pico-8 play session: mixed d-pad (fixed 12-tick cycle), after a click and taps of 🅾, ❎, 🅾+❎, 🅾 in the second before t = 0

[t = 2 s] mixed d-pad (1.2s cycle ×~1): → ← ↑ ↓ + 🅾/❎ taps, ~2s
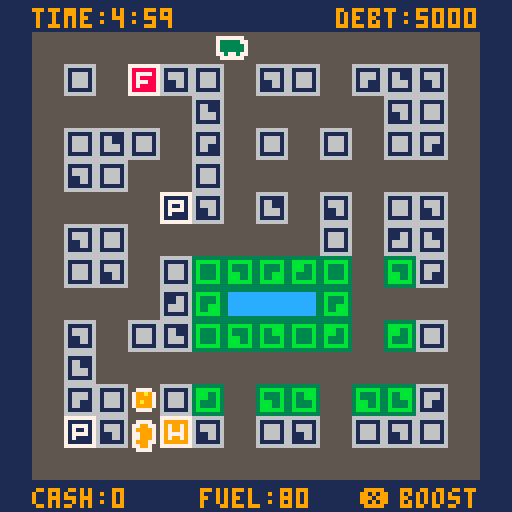
[t = 4 s] mixed d-pad (1.2s cycle ×~3): → ← ↑ ↓ + 🅾/❎ taps, ~4s
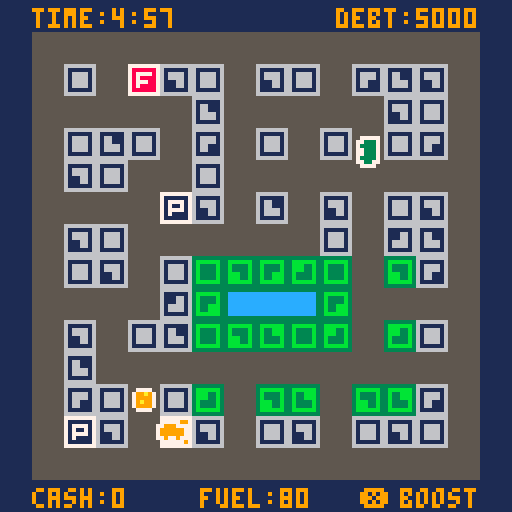
[t = 6 s] mixed d-pad (1.2s cycle ×~5): → ← ↑ ↓ + 🅾/❎ taps, ~6s
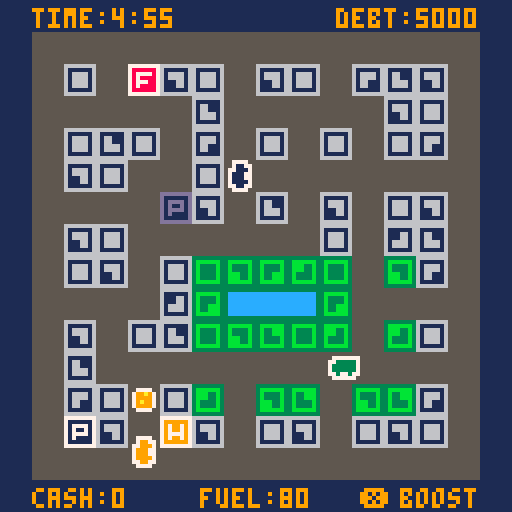
[t = 8 s] mixed d-pad (1.2s cycle ×~6): → ← ↑ ↓ + 🅾/❎ taps, ~8s
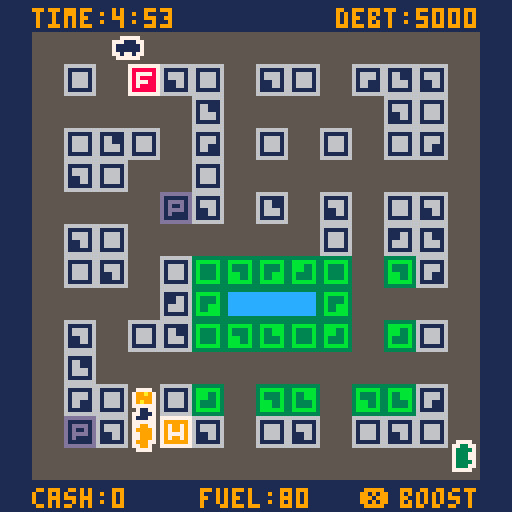

pico-8 cartridge
version 32
__lua__
-- getaway
-- by alexandre rousseau
-- https://alexr.ca



_h=false
function _a(_b)
local x=flr(_b.x/8)*8
local y=flr(_b.y/8)*8
return {x=x, y=y}
end
function _c(x,y)
local _i=flr(x/8)
local _j=flr(y/8)
return {_i=_i,_j=_j}
end
function _d(h)
if(h==0) return 2
if(h==1) return 3
if(h==2) return 0
if(h==3) return 1
end
function _e(_f,_g)
local _i=_f._i
local _j=_f._j
if(_g==0) _j-=1
if(_g==1) _i+=1
if(_g==2) _j+=1
if(_g==3) _i-=1
return {_i=_i,_j=_j}
end
function _k(_l,_m)
if _l._i==_m._i and _l._j==_m._j then
return true
end
local _i=_l._i
local _j=_l._j
if _l._i==_m._i then
repeat
if fget(mget(_i,_j))!=0 then
return false
end
if _j<_m._j then
_j+=1
else
_j-=1
end
until _j==_m._j
elseif _l._j==_m._j then
repeat
if fget(mget(_i,_j))!=0 then
return false
end
if _i<_m._i then
_i+=1
else
_i-=1
end
until _i==_m._i
else
return false
end
return true
end
function _n(_l,_m,h)
if _l._i==_m._i and _l._j==_m._j then
return true
end
local l=_l
repeat
l=_e(l,h)
if fget(mget(l._i,l._j))!=0 then
return false
end
until l._i==_m._i and l._j==_m._j
return true
end
function _o(t)
local _s=32
local _t=32
local _u={}
for _i=0,_s-1 do
for _j=0,_t-1 do
if mget(_i,_j)==t then
local _f={}
_f._w=t
_f._i=_i
_f._j=_j
add(_u,_f)
end
end
end
return _u
end
function _p(t0,t1)
local _u=_o(t0)
for i=1,#_u do
local _f=_u[i]
mset(_f._i,_f._j,t1)
end
end
function _q(n,t0,t1)
if(n==0) return
local _u=_o(t0)
if(n>#_u) n=#_u
while n>0 do
local _v=1+flr(rnd(#_u))
local _f=_u[_v]
mset(_f._i,_f._j,t1)
del(_u,_f)
n-=1
end
end
function _r(s)
return #s*4
end
function _x(s)
return 64-#s*2
end
function _y(s)
return 61
end
function _z(t)
local m=flr(t/60)
local s=t-m*60
return m..":" .._0("" ..s,2)
end
function _0(s,n)
if #s>=n then
return s
else
for i=1,n-#s do
s="0" ..s
end
return s
end
end
_1={
_2="entity",type="none",_3="none",_8={},spr=0,_9=false,_aa=false,_ab=0,_ac=0,w=8,h=8,x=0,y=0,dx=0,dy=0,_ad=false,_ae=nil
}
function _1:_4(o)
o=o or {}
setmetatable(o,self)
self.__index=self
return o
end
function _1:_5()
end
function _1:_6()
self.x+=self.dx
self.y+=self.dy
end
function _1:_7()
if self.spr>0 then
spr(self.spr,self.x,self.y,1,1,self._9,self._aa)
end
end
function _1:_af()
return {x=self.x,y=self.y}
end
function _1:_ag()
return _c(self.x,self.y)
end
function _1:_w()
local l=self:_ag()
return mget(l._i,l._j)
end
function _1:_ah()
return self.x%8==0 and self.y%8==0
end
function _1:_ai(_aj)
return abs(self.x%8)<=_aj and abs(self.y%8)<=_aj
end
function _1:_ak(_al)
end
function _1:_am(_al)
return self:_an(_al)
end
function _1:_an(_al)
local l0 = self:_ag()
local l1 = _al:_ag()
return abs(l1._i-l0._i + l1._j-l0._j)
end
function _1:_ao()
local x0=self.x+self._ab
local x1=x0+self.w-1
local y0=self.y+self._ac
local y1=y0+self.h-1
return {x0=x0,y0=y0,x1=x1,y1=y1}
end
function _1:_ap(_al)
local b1=self:_ao()
local b2=_al:_ao()
return not(b1.x0>b2.x1 or
b2.x0>b1.x1 or
b1.y0>b2.y1 or
b2.y0>b1.y1)
end
function _1:_aq()
end
function _1:_ar(_as, _at)
end
function _1:_au(o)
self._ad=true
end
_av=_1:_4({
_2="bag",type="b",spr=48,_ab=1,_ac=1,w=6,h=6,_aw=100
})
function _av:_au()
self._ae:_c1("money stolen")
_1._au(self)
end
_ax=_1:_4({
_2="car",_ab=1,_ac=1,w=6,h=6,_g=-1,_a1=1
})
function _ax:_ay()
return self._a1
end
function _ax:_az()
return self.dx!=0 or self.dy!=0
end
function _ax:_a0()
local _a2={}
local h=self._g
local hh=_d(h)
for i=0,3 do
if self:_a3(i) and i!=hh then
add(_a2,i)
end
end
return _a2
end
function _ax:_a3(h)
local l0=self:_ag()
local l1=_e(l0,h)
local t=mget(l1._i,l1._j)
return self:_a4(t)
end
function _ax:_a4(_w)
return fget(_w)==0
end
function _ax:_a5()
return {x=self.x+self.dx*self:_ay(), y=self.y+self.dy*self:_ay()}
end
function _ax:_a6()
self.dx=0
self.dy=0
end
function _ax:_a7(_g)
if _g==0 then
self.dx=0
self.dy=-1
elseif _g==1 then
self.dx=1
self.dy=0
elseif _g==2 then
self.dx=0
self.dy=1
elseif _g==3 then
self.dx=-1
self.dy=0
end
self._g=_g
end
function _ax:_6()
self.x=self.x+self.dx*self:_ay()
self.y=self.y+self.dy*self:_ay()
end
function _ax:_7()
local h=self._g
if h==0 then
self._9=true
self._aa=true
elseif h==1 then
self._9=false
self._aa=false
elseif h==2 then
self._9=false
self._aa=false
elseif h==3 then
self._9=true
self._aa=false
end
_1._7(self)
end
_a8=_ax:_4({
_2="player",type="a",_3="b",spr=1,_a9=2,_ba=100,_bb=nil,_bc=60,_bd=8,_be=nil,_bf=8,_bg=1,_aw=0,_bh=0,_bi=0,
_bl=3,_bm=nil
})
function _a8:_5(_bh,_bi)
self._bh=_bh
self._bi=_bi
self._ba=self:_bq()
self._bb=_b1:_4({_ct=self._bc})
self._be=_b1:_4({_ct=self._bf, _bn=false})
end
function _a8:_bj()
return self:_ah() and fget(self:_w())==self._a9
end
function _a8:_bk()
return self:_ah() and fget(self:_w())==self._bd
end
function _a8:_a4(t)
return _ax._a4(self,t) or
fget(t)==self._a9 or
fget(t)==self._bd
end
function _a8:_6()
self:_bp()
self:_br()
self:_bs()
if self._ba==0 then
self:_au({_as="out of fuel" })
elseif self:_bo() <=0 and self._bh>0 then
self:_au({_as="out of time" })
elseif self._bh<=0 then
self:_au({_as="debt repaid!" })
else
self:_bu()
self:_bv()
_ax._6(self)
end
end
function _a8:_bo()
return self._bi-flr(self._ae.t/30)
end
function _a8:_bp()
if self:_ah() then
if btn(5) then
if self._a1==1 then
self._a1=2
self._bb:_cv(self._bc/12)
end
else
if self._a1==2 then
self._a1=1
self._bb:_cv(self._bc)
end
end
end
end
function _a8:_bq()
if self._ae._bt==1 then
return 100
elseif self._ae._bt==2 then
return 80
elseif self._ae._bt==3 then
return 60
end
end
function _a8:_br()
if not self:_bj() and not self:_bk() then
self._bb:_6()
if self._bb:_cx()>0 then
self._ba-=1
self._bb:_aq()
end
elseif self:_bk() then
local f=self:_bq()
if self._ba==f and self._be:_c0() then
sfx(3)
self._be:_aq()
self._be:_cy()
elseif self._ba<f and not self._be:_c0() then
self._be:_cz()
elseif self._ba<f then
self._be:_6()
if self._be:_cx()>0 and self._aw>0 then
self._be:_aq()
self._ba+=1
self._aw-=self._bg
sfx(2)
end
end
end
end
function _a8:_bs()
if self:_bj() and self._aw>0 then
self._bh=self._bh-self._aw
self._aw=0
sfx(1)
end
end
function _a8:_bu()
if btn(0) then
self._bm=3
elseif btn(1) then
self._bm=1
elseif btn(2) then
self._bm=0
elseif btn(3) then
self._bm=2
else
self._bm=nil
end
if self:_ah() then
if self._bm and self:_a3(self._bm) then
self:_a7(self._bm)
self._bm=nil
elseif self._bm==nil then
self:_a6()
elseif not self:_a3(self._g) then
self:_a6()
end
end
end
function _a8:_bv()
if self:_bj() then
sfx(5,-1,0,2)
elseif self:_bk() then
elseif self:_az() then
if self:_ay()==2 then
sfx(5,-1,6,3)
else
sfx(5,-1,4,2)
end
else
sfx(5,-1,2,2)
end
end
function _a8:_7()
if self._g==0 then
self.spr=2
elseif self._g==1 then
self.spr=1
elseif self._g==2 then
self.spr=2
elseif self._g==3 then
self.spr=1
end
_ax._7(self)
end
function _a8:_bw()
local _bx=self._ae:_c3("police")
for p in all(_bx) do
if p:_cq() then
return true
end
end
return false
end
function _a8:_ak(_al)
if(_al._2=="bag") then
self._aw+=_al._aw
sfx(4)
_al:_au()
end
end
function _a8:_au(o)
_1._au(self)
if o._as=="out of fuel" then
elseif o._as=="out of time" then
elseif o._as=="busted" then
end
_dr(_dp:_4({_bh=self._bh, _as=o._as, _by=o._by}))
end
_bz=_ax:_4({
_2="motorist",_b0={0,0},_b1=nil
})
function _bz:_5()
self._b1=_b1:_4({_ct=100*(1+rnd())})
if rnd()>0.5 then
self._b0={9,10}
self.spr=9
else
self._b0={11,12}
self.spr=11
end
end
function _bz:_6()
_ax._6(self)
if self:_ah() then
local hs=self:_a0()
if #hs>0 then
local _v=1+flr(rnd(#hs))
self:_a7(hs[_v])
else
self:_a6()
end
end
end
function _bz:_7()
local h=self._g
if h==0 or h==2 then
self.spr=self._b0[2]
elseif h==1 or h==3 then
self.spr=self._b0[1]
end
_ax._7(self)
end
_b2=_ax:_4({
_2="police",type="b",_3="a",spr=3,_b3=19,_b4=20,_b5=23,
_b6=0,_b7=1,_b8=1,_b9=1,_ca=1,_b1=nil,_cb=250,_cc=250,_cd=250,_ce=500,_8={"money stolen","car spotted" }
})
function _b2:_5()
self._b1=_b1:_4({_ct=100*(1+rnd())})
end
function _b2:_cf()
return self:_ah() and self:_w()==self._b4
end
function _b2:_cg()
return self:_ah() and self:_w()==self._b3
end
function _b2:_a4(t)
return
_ax._a4(self,t) or
(t==self._b3 and self._b7==0 and self._b1:_cx()>0) or
(t==self._b5 and self._ae.pl:_bk() and self._b6==3)
end
function _b2:_6()
_ax._6(self)
self._b1:_6()
if self._b6==0 then
if self._b1:_cx()>0  then
self:_ch()
end
elseif self._b6==1 then
if self._b1:_cx()>0 and self:_cg() then
self:_ci()
else
self:_cl()
end
elseif self._b6==2 then
if self._b1:_cx()>0 then
self:_cj()
else
self:_cn()
end
elseif self._b6==3 then
if self._b1:_cx()>0 then
self:_cm()
else
self:_cp()
end
end
if self:_ah() then
local l=self:_ag()
if l._i==0 or l._j==0 or l._i==15 or l._j==15 then
_a6()
end
end
end
function _b2:_ch()
if self._b7==1 then
self:_cj()
elseif self._b7==2 then
self:_cm()
end
local l=self:_ag()
mset(l._i,l._j,self._b3)
end
function _b2:_ci()
self:_a6()
local _ck=self._cc*(1+rnd())
self._b1:_cv(_ck)
self._b1:_aq()
self._b6=0
local l=self:_ag()
mset(l._i,l._j,self._b4)
self._b7=1
end
function _b2:_cj()
self._b6=1
self._b1:_cv(self._cb*(1+rnd()))
self._b7=0
self:_cl()
end
function _b2:_cl()
if(rnd()>0.999) sfx(6)
if self:_ah() then
local hs=self:_a0()
if #hs>0 then
local _v=1+flr(rnd(#hs))
self:_a7(hs[_v])
else
self:_a6()
end
end
end
function _b2:_ar(_as, _at)
if _as=="money stolen" then
if self._b6==0 then
self._b7=2
elseif self._b6==1 then
self:_cm()
end
elseif _as=="car spotted" then
end
end
function _b2:_cm()
self._b6=2
self._b1:_cv(self._cd*(1+rnd()))
self._b7=1
self:_cn()
end
function _b2:_cn()
if rnd()>0.995 then
sfx(6+flr(rnd(2)))
end
if self:_cr() then
self._ae:_c1("car spotted", {_ag=self._ae.pl:_ag(), _g=self._ae.pl._g})
self:_co()
else
if self:_ah() then
local hs=self:_a0()
if #hs>0 then
local _v=1+flr(rnd(#hs))
self:_a7(hs[_v])
else
self:_a6()
end
end
end
end
function _b2:_co()
self._b6=3
self._b1:_cv(self._ce*(1+rnd()))
self._b7=2
self:_cp()
end
function _b2:_cp()
if(flr(self._b1:_cx())%12==0 and rnd()>0.75) sfx(8)
if self:_ah() then
local hs=self:_a0()
if #hs>0 then
local _v=1+flr(rnd(#hs))
for i=1,#hs do
if self:_cs(hs[i]) then
_v=i
end
end
self:_a7(hs[_v])
else
self:_a6()
end
end
end
function _b2:_ay()
if self._b6==0 then
return 0
elseif self._b6==1 then
return self._b8
elseif self._b6==2 then
return self._b9
elseif self._b6==3 then
return self._ca
end
end
function _b2:_cq()
return self._b6==3
end
function _b2:_cr()
if(self._ae.pl:_bj()) return false
local l0=self:_ag()
local l1=self._ae.pl:_ag()
return _k(l0,l1)
end
function _b2:_cs(_g)
return _n(self:_ag(), self._ae.pl:_ag(), _g)
end
function _b2:_ak(_al)
if _al._2=="player" and self._b6>1 then
_al:_au({_as="busted",_by=true})
end
end
function _b2:_7()
local h=self._g
if self._b6==0 then
return
elseif self._b6==1 then
if h==0 or h==2 then
self.spr=4
elseif h==1 or h==3 then
self.spr=3
end
elseif self._b6==2 then
if h==0 or h==2 then
self.spr=7
elseif h==1 or h==3 then
self.spr=5
end
elseif self._b6==3 then
if h==0 or h==2 then
self.spr=7+flr(self._b1:_cx()/4)%2
elseif h==1 or h==3 then
self.spr=5+flr(self._b1:_cx()/4)%2
end
sfx(7)
end
_ax._7(self)
end
_b1=_1:_4({
_2="timer",_ct=0,_cu=0,_bn=true
})
function _b1:_6()
if self._bn then
self._cu+=1
end
end
function _b1:_cv(_cw)
self._ct=_cw
self._cu=0
end
function _b1:_cx()
return self._cu-self._ct
end
function _b1:_cy()
self._bn=false
end
function _b1:_cz()
self._bn=true
end
function _b1:_c0()
return self._bn
end
function _b1:_aq()
self._cu=0
end
_ae={
_2="scene",es={},t=0
}
function _ae:_4(o)
o=o or {}
setmetatable(o,self)
self.__index=self
return o
end
function _ae:_5()
self.t=0
end
function _ae:_6()
self.t+=1
for e in all(self.es) do
if(e._ad) then
del(self.es,e)
end
end
for e in all(self.es) do
e:_6()
end
for e in all(self.es) do
if e._3=="none" or e._ad then
else
for f in all(self.es) do
if f!=e and not f._ad then
if e._3=="both" or e._3==f.type then
if e:_ap(f) then
e:_ak(f)
end
end
end
end
end
end
end
function _ae:_7()
end
function _ae:_c1(_as, _at)
for e in all(self.es) do
for s in all(e._8) do
if s==_as then
e:_ar(_as, _at)
end
end
end
end
function _ae:_c2()
for e in all(self.es) do
del(self.es,e)
end
end
function _ae:_c3(t)
local _a2={}
for e in all(self.es) do
if e._2==t then
add(_a2,e)
end
end
return _a2
end
function _ae:_c4(l)
local _a2={}
for e in all(self.es) do
local l1=e:_ag()
if l1._i==l._i and l1._j==l._j then
add(_a2,e)
end
end
return _a2
end
_c5=_ae:_4({
_2="intro",_bt=2
})
function _c5:_5()
end
function _c5:_6()
if btnp(2) and self._bt>1 then
self._bt-=1
elseif btnp(3) and self._bt<3 then
self._bt+=1
elseif btnp(4) then
_dr(_c6:_4())
elseif btnp(5) then
_dr(_c7:_4({_bt=self._bt}))
end
end
function _c5:_7()
cls(1)
print("the",40,24,7)
print("getaway",40,32,7)
spr(1,64,22)
spr(13,55,22)
if self._bt==1 then
print("easy",   40,48,9)
print("normal", 40,56,5)
print("expert", 40,64,5)
elseif self._bt==2 then
print("easy",   40,48,5)
print("normal", 40,56,9)
print("expert", 40,64,5)
elseif self._bt==3 then
print("easy",   40,48,5)
print("normal", 40,56,5)
print("expert", 40,64,9)
end
print("\151",40,80,9)
print("  play",42,80,7)
print("🅾️",40,88,9)
print("  help",42,88,7)
print("🐱",80,117,12)
print("  alexr.ca",82,117,12)
end
_c6=_ae:_4({
_2="help" })
function _c6:_5()
end
function _c6:_6()
if btnp(4) then
_dr(_c5:_4())
end
end
function _c6:_7()
cls(1)
print("you owe money to the wrong",8,8,7)
print("people and you only have a",8,16,7)
print("few minutes to pay it back.",8,24,7)
spr(1,8,34)
print("your car",18,36,7)
spr(48,64,34)
print("money bags",74,36,7)
spr(17,8,44)
print("safe house",18,46,7)
spr(3,64,44)
print("the police",74,46,7)
spr(23,8,54)
print("fuel",18,56,7)
print("grab the bags and drop them",8,68,7)
print("at the safe house. don't get",8,76,7)
print("caught. don't run out of fuel.",8,84,7)
print("move:\139\145\148\131",8,96,11)
print("speed boost:\151",68,96,11)
print("\142",46,112,9)
print("exit",56,112,7)
end
_c7=_ae:_4({
_2="play",_bt=1,pl=nil,
_bh=0,_c8=0,_c9=nil,_da=0,_db=0,_dc=0,_dd=nil,_de=12,_df=32,_dg=17,_dh=19,_di=20,_dj=34,_b5=23
})
function _c7:_5()
if self._bt==1 then
self._bh=2000
self._c8=120
self._da=0
self._db=1
self._dc=1
elseif self._bt==2 then
self._bh=5000
self._c8=300
self._da=1
self._db=2
self._dc=1
else
self._bh=7000
self._c8=420
self._da=2
self._db=3
self._dc=2
end
_p(self._di, self._dj)
_p(self._dh, self._dj)
_q(self._db, self._dj, self._di)
local _u=_o(self._di)
for l in all(_u) do
local p=_b2:_4({_ae=self, x=l._i*8,y=l._j*8})
p:_5()
add(self.es, p)
end
_p(self._b5, self._dj)
_q(self._dc, self._dj, self._b5)
_u=_o(self._df)
local n=#_u
for i=1,self._da do
local _v=1+flr(rnd(n))
local _f=_u[_v]
local m=_bz:_4({_ae=self, x=_f._i*8,y=_f._j*8})
m:_5()
add(self.es, m)
end
_p(self._dg, self._dj)
_q(1, self._dj, self._dg)
local _f=_o(self._dg)[1]
self._c9 = {_i=_f._i, _j=_f._j}
self.pl=_a8:_4({_ae=self, x=_f._i*8,y=_f._j*8})
self.pl:_5(self._bh,self._c8)
add(self.es, self.pl)
self:_dk()
local t=_b1:_4({_bn=false})
self._dd=t
add(self.es, t)
end
function _c7:_6()
_ae._6(self)
if #self:_c3("bag")==0 then
if not self._dd:_c0() then
self._dd:_cv(100+flr(rnd(100)))
self._dd:_cz()
elseif self._dd:_cx()>0 then
self._dd:_cy()
self:_dl(self._c9, self._de)
end
end
end
function _c7:_dk()
local _i=-1
local _j=-1
repeat
_i=flr(rnd(16))
_j=flr(rnd(16))
until fget(mget(_i,_j))==0
add(self.es, _av:_4({
_ae=self,_aw=100+(50*flr(rnd(5))),x=8*_i,y=8*_j
}))
end
function _c7:_dl(_f, _dm)
local _i=-1
local _j=-1
repeat
_i=flr(rnd(16))
_j=flr(rnd(16))
until (fget(mget(_i,_j))==0) and (abs(_i-_f._i) + abs(_j-_f._j) > _dm)
add(self.es, _av:_4({
_ae=self,_aw=100+(50*flr(rnd(5))),x=8*_i,y=8*_j
}))
end
function _c7:_7()
cls(1)
map(0,0,0,0,16,16)
self:_dn()
for e in all(self.es) do
if(e._2=="bag") e:_7()
end
for e in all(self.es) do
if(e._2!="bag") e:_7()
end
end
function _c7:_dn()
local time=_z(self.pl:_bo())
print("time:" ..time,8,2,9)
local dt="debt:" ..self.pl._bh
print(dt,120-_r(dt),2,9)
print("cash:" ..self.pl._aw,8,122,9)
local _ba="fuel:" ..self.pl._ba
local x=_x(_ba)
local _do = 9
if(self.pl._ba<=10) _do=8
print(_ba,x,122,_do)
local w=_r("boost")
_do=9
if(self.pl:_bw()) _do=8
print("boost",120-w,122,_do)
print("❎",120-w-10,122,_do)
end
_dp=_ae:_4({
_2="over",_as="game over",_by=false,spr=5,_bh=0,t=0
})
function _dp:_6()
self.t+=1
if btnp(5) and self.t>30 then
_dr(_c5:_4())
end
end
function _dp:_7()
cls(1)
print(_dq(self._as),40,32,7)
spr(1,40,39)
if self._by then
if self.t%8==0 then
if self.spr==5 then
self.spr=6
else
self.spr=5
end
end
spr(self.spr,52,39,1,1,true)
end
if self._bh > 0 then
print("your debt",40,60,7)
print("" ..self._bh,40,68,9)
elseif self._bh < 0 then
print("cash on hand",40,60,7)
print("" ..-self._bh,40,68,9)
end
print("\151",40,88,9)
print("back",50,88,7)
end
function _dq(_as)
if _as=="out of fuel" then
return"you ran out of fuel" elseif _as=="out of time" then
return"you ran out of time" elseif _as=="busted" then
return"you were caught" end
return _as
end
function _init()
_dt=nil
_dr(_c5:_4())
end
function _update()
_dt:_6()
end
function _draw()
_dt:_7()
end
function _dr(s)
if(_dt!=nil) _ds(_dt)
s:_5()
_dt=s
end
function _ds(s)
for e in all(s.es) do
del(s.es,e)
end
end
__gfx__
000000000000000000777700000000000077770000000000000000000088880000cccc0000000000007777700000000000777000000000000000000000000000
0000000007777700077997700777770007711770088888000ccccc00088118800cc88cc0777777700773337000000000077e7700000000000000000000000000
007007007799977707999970771117770711117088111888cc888ccc081111800c8888c073333377073333700777770007eee700000000000000000000000000
000770007999999707799970711111170771117081111118c888888c088111800cc888c0733333370773337077eee777077ee700000055500000000000000000
000770007999999707799970711111170771117081111118c888888c088111800cc888c073333337077333707eeeeee7077ee700000000000000000000000000
007007007797797707999770771771770711177088188188cc8cc8cc081118800c888cc0773773770733337077e77e7707ee7700005555000000000000000000
0000000007777770077997000777777007711700088888800cccccc0088118000cc88c00077777700773377007777770077e7000000000000000000000000000
000000000000000000777700000000000077770000000000000000000088880000cccc0000000000007777000000000000777000000000000000000000000000
000000007777777766666666dddddddd777777770000000000000000777777776666666600000000000000000000000000000000000000000000000000000000
000000007999999769999996d111111d711111170000000000000000788888876333333600000000000000000000000000000000000000000000000000000000
000000007979979769799796d1dddd1d717777170000000000000000787777876377733600000000000000000000000000000000000000000000000000000000
000000007979979769799796d1d11d1d717117170000000000000000787888876373773600000000000000000000000000000000000000000000000000000000
000000007977779769777796d1dddd1d717777170000000000000000787778876373373600000000000000000000000000000000000000000000000000000000
000000007979979769799796d1d1111d717111170000000000000000787888876377773600000000000000000000000000000000000000000000000000000000
000000007999999769999996d111111d711111170000000000000000788888876333333600000000000000000000000000000000000000000000000000000000
000000007777777766666666dddddddd777777770000000000000000777777776666666600000000000000000000000000000000000000000000000000000000
55555555111111116666666666666666666666666666666666666666666666666666666666666666333333333333333333333333333333333333333333333333
555555551111111160000006600000066000000660000006600000066111111111111111111111163bbbbbb33bbbbbb33bbbbbb33bbbbbb33bbbbbb33bbbbbb3
5555555511111111606666066066660660660006606666066000660661bbb33333333333333333163bbb33b33b3333b33b3333b33b3333b33b33bbb33bbb33b3
5555555511111111606666066066660660660006606666066000660661bbb33333333333b333b3163bbb33b33b3333b33b3333b33b3333b33b33bbb33bbb33b3
5555555511111111606666066000660660666606606600066066660661bbb33333333333333333163b3333b33b3333b33bbb33b33b33bbb33b3333b33b3333b3
555555551111111160666606600066066066660660660006606666066133333333333333333333163b3333b33b3333b33bbb33b33b33bbb33b3333b33b3333b3
5555555511111111600000066000000660000006600000066000000661333333333333333b3333163bbbbbb33bbbbbb33bbbbbb33bbbbbb33bbbbbb33bbbbbb3
55555555111111116666666666666666666666666666666666666666613333333333333333333316333333333333333333333333333333333333333333333333
0000000000000000333333333333333333333333333333333333333361333333333333333333b316666666666133331661333316613333166133333333333316
00777700000000003cccccccccccccccccccccc33cccccc33b3333b3613b333333b333333b3333161111111161b3331661b3331661b3331661b3333333b33316
0799a970000000003cccccccccccccccccccccc33cccccc33333b33361333b333b3333b333333316333b33336133331661333316613333166133333333333316
07999970000000003cccccccccccccccccccccc33cccccc33333333361b33333333333333333331633333b3361333b1661333b1661333b1661333b333333b316
079a9970000000003cccccccccccccccccccccc33cccccc3333333336133333b333333333333b3163333b333613b3316613b3316613b3316613b333333b33316
07999970000000003cccccccccccccccccccccc33cccccc333b33b3361333b333333b333333333163b3333336133331661333316613333166133333333333316
00777700000000003cccccccccccccccccccccc33cccccc33333333361111111111111111111111633333b336111111661333b1661333b1661333b3333333b16
000000000000000033333333333333333333333333333333333333b3666666666666666666666666333333336666666661333316613333166133333333333316
00000000000000000000000000000000000000000000000000000000000000000000000000000000000000000000000000000000000000000000000000000000
00000000000000000000000000000000000000000000000000000000000000000000000000000000000000000000000000000000000000000000000000000000
00000000000000000000000000000000000000000000000000000000000000000000000000000000000000000000000000000000000000000000000000000000
00000000000000000000000000000000000000000000000000000000000000000000000000000000000000000000000000000000000000000000000000000000
00000000000000000000000000000000000000000000000000000000000000000000000000000000000000000000000000000000000000000000000000000000
00000000000000000000000000000000000000000000000000000000000000000000000000000000000000000000000000000000000000000000000000000000
00000000000000000000000000000000000000000000000000000000000000000000000000000000000000000000000000000000000000000000000000000000
00000000000000000000000000000000000000000000000000000000000000000000000000000000000000000000000000000000000000000000000000000000
00000000000000000000000000000000000000000000000000000000000000000000000000000000000000000000000000000000000000000000000000000000
00000000000000000000000000000000000000000000000000000000000000000000000000000000000000000000000000000000000000000000000000000000
00000000000000000000000000000000000000000000000000000000000000000000000000000000000000000000000000000000000000000000000000000000
00000000000000000000000000000000000000000000000000000000000000000000000000000000000000000000000000000000000000000000000000000000
00000000000000000000000000000000000000000000000000000000000000000000000000000000000000000000000000000000000000000000000000000000
00000000000000000000000000000000000000000000000000000000000000000000000000000000000000000000000000000000000000000000000000000000
00000000000000000000000000000000000000000000000000000000000000000000000000000000000000000000000000000000000000000000000000000000
00000000000000000000000000000000000000000000000000000000000000000000000000000000000000000000000000000000000000000000000000000000
00000000000000000000000000000000000000000000000000000000000000000000000000000000000000000000000000000000000000000000000000000000
00000000000000000000000000000000000000000000000000000000000000000000000000000000000000000000000000000000000000000000000000000000
00000000000000000000000000000000000000000000000000000000000000000000000000000000000000000000000000000000000000000000000000000000
00000000000000000000000000000000000000000000000000000000000000000000000000000000000000000000000000000000000000000000000000000000
00000000000000000000000000000000000000000000000000000000000000000000000000000000000000000000000000000000000000000000000000000000
00000000000000000000000000000000000000000000000000000000000000000000000000000000000000000000000000000000000000000000000000000000
00000000000000000000000000000000000000000000000000000000000000000000000000000000000000000000000000000000000000000000000000000000
00000000000000000000000000000000000000000000000000000000000000000000000000000000000000000000000000000000000000000000000000000000
00000000000000000000000000000000000000000000000000000000000000000000000000000000000000000000000000000000000000000000000000000000
00000000000000000000000000000000000000000000000000000000000000000000000000000000000000000000000000000000000000000000000000000000
00000000000000000000000000000000000000000000000000000000000000000000000000000000000000000000000000000000000000000000000000000000
00000000000000000000000000000000000000000000000000000000000000000000000000000000000000000000000000000000000000000000000000000000
00000000000000000000000000000000000000000000000000000000000000000000000000000000000000000000000000000000000000000000000000000000
00000000000000000000000000000000000000000000000000000000000000000000000000000000000000000000000000000000000000000000000000000000
00000000000000000000000000000000000000000000000000000000000000000000000000000000000000000000000000000000000000000000000000000000
00000000000000000000000000000000000000000000000000000000000000000000000000000000000000000000000000000000000000000000000000000000
00000000000000000000000000000000000000000000000000000000000000000000000000000000000000000000000000000000000000000000000000000000
00000000000000000000000000000000000000000000000000000000000000000000000000000000000000000000000000000000000000000000000000000000
00000000000000000000000000000000000000000000000000000000000000000000000000000000000000000000000000000000000000000000000000000000
00000000000000000000000000000000000000000000000000000000000000000000000000000000000000000000000000000000000000000000000000000000
00000000000000000000000000000000000000000000000000000000000000000000000000000000000000000000000000000000000000000000000000000000
00000000000000000000000000000000000000000000000000000000000000000000000000000000000000000000000000000000000000000000000000000000
00000000000000000000000000000000000000000000000000000000000000000000000000000000000000000000000000000000000000000000000000000000
00000000000000000000000000000000000000000000000000000000000000000000000000000000000000000000000000000000000000000000000000000000
00000000000000000000000000000000000000000000000000000000000000000000000000000000000000000000000000000000000000000000000000000000
00000000000000000000000000000000000000000000000000000000000000000000000000000000000000000000000000000000000000000000000000000000
00000000000000000000000000000000000000000000000000000000000000000000000000000000000000000000000000000000000000000000000000000000
00000000000000000000000000000000000000000000000000000000000000000000000000000000000000000000000000000000000000000000000000000000
00000000000000000000000000000000000000000000000000000000000000000000000000000000000000000000000000000000000000000000000000000000
00000000000000000000000000000000000000000000000000000000000000000000000000000000000000000000000000000000000000000000000000000000
00000000000000000000000000000000000000000000000000000000000000000000000000000000000000000000000000000000000000000000000000000000
00000000000000000000000000000000000000000000000000000000000000000000000000000000000000000000000000000000000000000000000000000000
00000000000000000000000000000000000000000000000000000000000000000000000000000000000000000000000000000000000000000000000000000000
00000000000000000000000000000000000000000000000000000000000000000000000000000000000000000000000000000000000000000000000000000000
00000000000000000000000000000000000000000000000000000000000000000000000000000000000000000000000000000000000000000000000000000000
00000000000000000000000000000000000000000000000000000000000000000000000000000000000000000000000000000000000000000000000000000000
00000000000000000000000000000000000000000000000000000000000000000000000000000000000000000000000000000000000000000000000000000000
00000000000000000000000000000000000000000000000000000000000000000000000000000000000000000000000000000000000000000000000000000000
00000000000000000000000000000000000000000000000000000000000000000000000000000000000000000000000000000000000000000000000000000000
00000000000000000000000000000000000000000000000000000000000000000000000000000000000000000000000000000000000000000000000000000000
00000000000000000000000000000000000000000000000000000000000000000000000000000000000000000000000000000000000000000000000000000000
00000000000000000000000000000000000000000000000000000000000000000000000000000000000000000000000000000000000000000000000000000000
00000000000000000000000000000000000000000000000000000000000000000000000000000000000000000000000000000000000000000000000000000000
00000000000000000000000000000000000000000000000000000000000000000000000000000000000000000000000000000000000000000000000000000000
00000000000000000000000000000000000000000000000000000000000000000000000000000000000000000000000000000000000000000000000000000000
00000000000000000000000000000000000000000000000000000000000000000000000000000000000000000000000000000000000000000000000000000000
00000000000000000000000000000000000000000000000000000000000000000000000000000000000000000000000000000000000000000000000000000000
00000000000000000000000000000000000000000000000000000000000000000000000000000000000000000000000000000000000000000000000000000000
00000000000000000000000000000000000000000000000000000000000000000000000000000000000000000000000000000000000000000000000000000000
00000000000000000000000000000000000000000000000000000000000000000000000000000000000000000000000000000000000000000000000000000000
00000000000000000000000000000000000000000000000000000000000000000000000000000000000000000000000000000000000000000000000000000000
00000000000000000000000000000000000000000000000000000000000000000000000000000000000000000000000000000000000000000000000000000000
00000000000000000000000000000000000000000000000000000000000000000000000000000000000000000000000000000000000000000000000000000000
00000000000000000000000000000000000000000000000000000000000000000000000000000000000000000000000000000000000000000000000000000000
00000000000000000000000000000000000000000000000000000000000000000000000000000000000000000000000000000000000000000000000000000000
00000000000000000000000000000000000000000000000000000000000000000000000000000000000000000000000000000000000000000000000000000000
00000000000000000000000000000000000000000000000000000000000000000000000000000000000000000000000000000000000000000000000000000000
00000000000000000000000000000000000000000000000000000000000000000000000000000000000000000000000000000000000000000000000000000000
00000000000000000000000000000000000000000000000000000000000000000000000000000000000000000000000000000000000000000000000000000000
00000000000000000000000000000000000000000000000000000000000000000000000000000000000000000000000000000000000000000000000000000000
00000000000000000000000000000000000000000000000000000000000000000000000000000000000000000000000000000000000000000000000000000000
00000000000000000000000000000000000000000000000000000000000000000000000000000000000000000000000000000000000000000000000000000000
00000000000000000000000000000000000000000000000000000000000000000000000000000000000000000000000000000000000000000000000000000000
00000000000000000000000000000000000000000000000000000000000000000000000000000000000000000000000000000000000000000000000000000000
00000000000000000000000000000000000000000000000000000000000000000000000000000000000000000000000000000000000000000000000000000000
00000000000000000000000000000000000000000000000000000000000000000000000000000000000000000000000000000000000000000000000000000000
00000000000000000000000000000000000000000000000000000000000000000000000000000000000000000000000000000000000000000000000000000000
00000000000000000000000000000000000000000000000000000000000000000000000000000000000000000000000000000000000000000000000000000000
00000000000000000000000000000000000000000000000000000000000000000000000000000000000000000000000000000000000000000000000000000000
00000000000000000000000000000000000000000000000000000000000000000000000000000000000000000000000000000000000000000000000000000000
00000000000000000000000000000000000000000000000000000000000000000000000000000000000000000000000000000000000000000000000000000000
00000000000000000000000000000000000000000000000000000000000000000000000000000000000000000000000000000000000000000000000000000000
00000000000000000000000000000000000000000000000000000000000000000000000000000000000000000000000000000000000000000000000000000000
00000000000000000000000000000000000000000000000000000000000000000000000000000000000000000000000000000000000000000000000000000000
00000000000000000000000000000000000000000000000000000000000000000000000000000000000000000000000000000000000000000000000000000000
00000000000000000000000000000000000000000000000000000000000000000000000000000000000000000000000000000000000000000000000000000000
00000000000000000000000000000000000000000000000000000000000000000000000000000000000000000000000000000000000000000000000000000000
00000000000000000000000000000000000000000000000000000000000000000000000000000000000000000000000000000000000000000000000000000000
00000000000000000000000000000000000000000000000000000000000000000000000000000000000000000000000000000000000000000000000000000000
00000000000000000000000000000000000000000000000000000000000000000000000000000000000000000000000000000000000000000000000000000000
__gff__
0000000000000000000000000000000000020204840000081000000000000000000101010101010101010101010101010000010101010101010101010101010100000000000000000000000000000000000000000000000000000000000000000000000000000000000000000000000000000000000000000000000000000000
0000000000000000000000000000000000000000000000000000000000000000000000000000000000000000000000000000000000000000000000000000000000000000000000000000000000000000000000000000000000000000000000000000000000000000000000000000000000000000000000000000000000000000
__map__
2121212121212121212121212121212100000000000000000000000000000000000000000000000000000000000000000000000000000000000000000000000000000000000000000000000000000000000000000000000000000000000000000000000000000000000000000000000000000000000000000000000000000000
2120202020202020202020202020202100000000000000000000000000000000000000000000000000000000000000000000000000000000000000000000000000000000000000000000000000000000000000000000000000000000000000000000000000000000000000000000000000000000000000000000000000000000
2120222022232220232220252423202100000000000000000000000000000000000000000000000000000000000000000000000000000000000000000000000000000000000000000000000000000000000000000000000000000000000000000000000000000000000000000000000000000000000000000000000000000000
2120202020202420202020202322202100000000000000000000000000000000000000000000000000000000000000000000000000000000000000000000000000000000000000000000000000000000000000000000000000000000000000000000000000000000000000000000000000000000000000000000000000000000
2120222422202520222022202225202100000000000000000000000000000000000000000000000000000000000000000000000000000000000000000000000000000000000000000000000000000000000000000000000000000000000000000000000000000000000000000000000000000000000000000000000000000000
2120232220202220202020202020202100000000000000000000000000000000000000000000000000000000000000000000000000000000000000000000000000000000000000000000000000000000000000000000000000000000000000000000000000000000000000000000000000000000000000000000000000000000
2120202020222320242023202223202100000000000000000000000000000000000000000000000000000000000000000000000000000000000000000000000000000000000000000000000000000000000000000000000000000000000000000000000000000000000000000000000000000000000000000000000000000000
2120232220202020202022202624202100000000000000000000000000000000000000000000000000000000000000000000000000000000000000000000000000000000000000000000000000000000000000000000000000000000000000000000000000000000000000000000000000000000000000000000000000000000
2120222320222b2c2d2f2b202c25202100000000000000000000000000000000000000000000000000000000000000000000000000000000000000000000000000000000000000000000000000000000000000000000000000000000000000000000000000000000000000000000000000000000000000000000000000000000
2120202020262d3233342d202020202100000000000000000000000000000000000000000000000000000000000000000000000000000000000000000000000000000000000000000000000000000000000000000000000000000000000000000000000000000000000000000000000000000000000000000000000000000000
2120232022242b2c2e2b2f202a22202100000000000000000000000000000000000000000000000000000000000000000000000000000000000000000000000000000000000000000000000000000000000000000000000000000000000000000000000000000000000000000000000000000000000000000000000000000000
2120242020202020202020202020202100000000000000000000000000000000000000000000000000000000000000000000000000000000000000000000000000000000000000000000000000000000000000000000000000000000000000000000000000000000000000000000000000000000000000000000000000000000
2120252220222a202c2e202c2e25202100000000000000000000000000000000000000000000000000000000000000000000000000000000000000000000000000000000000000000000000000000000000000000000000000000000000000000000000000000000000000000000000000000000000000000000000000000000
2120222320222320222320222322202100000000000000000000000000000000000000000000000000000000000000000000000000000000000000000000000000000000000000000000000000000000000000000000000000000000000000000000000000000000000000000000000000000000000000000000000000000000
2120202020202020202020202020202100000000000000000000000000000000000000000000000000000000000000000000000000000000000000000000000000000000000000000000000000000000000000000000000000000000000000000000000000000000000000000000000000000000000000000000000000000000
2121212121212121212121212121212100000000000000000000000000000000000000000000000000000000000000000000000000000000000000000000000000000000000000000000000000000000000000000000000000000000000000000000000000000000000000000000000000000000000000000000000000000000
0000000000000000000000000000000000000000000000000000000000000000000000000000000000000000000000000000000000000000000000000000000000000000000000000000000000000000000000000000000000000000000000000000000000000000000000000000000000000000000000000000000000000000
0000000000000000000000000000000000000000000000000000000000000000000000000000000000000000000000000000000000000000000000000000000000000000000000000000000000000000000000000000000000000000000000000000000000000000000000000000000000000000000000000000000000000000
0000000000000000000000000000000000000000000000000000000000000000000000000000000000000000000000000000000000000000000000000000000000000000000000000000000000000000000000000000000000000000000000000000000000000000000000000000000000000000000000000000000000000000
0000000000000000000000000000000000000000000000000000000000000000000000000000000000000000000000000000000000000000000000000000000000000000000000000000000000000000000000000000000000000000000000000000000000000000000000000000000000000000000000000000000000000000
0000000000000000000000000000000000000000000000000000000000000000000000000000000000000000000000000000000000000000000000000000000000000000000000000000000000000000000000000000000000000000000000000000000000000000000000000000000000000000000000000000000000000000
0000000000000000000000000000000000000000000000000000000000000000000000000000000000000000000000000000000000000000000000000000000000000000000000000000000000000000000000000000000000000000000000000000000000000000000000000000000000000000000000000000000000000000
0000000000000000000000000000000000000000000000000000000000000000000000000000000000000000000000000000000000000000000000000000000000000000000000000000000000000000000000000000000000000000000000000000000000000000000000000000000000000000000000000000000000000000
0000000000000000000000000000000000000000000000000000000000000000000000000000000000000000000000000000000000000000000000000000000000000000000000000000000000000000000000000000000000000000000000000000000000000000000000000000000000000000000000000000000000000000
0000000000000000000000000000000000000000000000000000000000000000000000000000000000000000000000000000000000000000000000000000000000000000000000000000000000000000000000000000000000000000000000000000000000000000000000000000000000000000000000000000000000000000
0000000000000000000000000000000000000000000000000000000000000000000000000000000000000000000000000000000000000000000000000000000000000000000000000000000000000000000000000000000000000000000000000000000000000000000000000000000000000000000000000000000000000000
0000000000000000000000000000000000000000000000000000000000000000000000000000000000000000000000000000000000000000000000000000000000000000000000000000000000000000000000000000000000000000000000000000000000000000000000000000000000000000000000000000000000000000
0000000000000000000000000000000000000000000000000000000000000000000000000000000000000000000000000000000000000000000000000000000000000000000000000000000000000000000000000000000000000000000000000000000000000000000000000000000000000000000000000000000000000000
0000000000000000000000000000000000000000000000000000000000000000000000000000000000000000000000000000000000000000000000000000000000000000000000000000000000000000000000000000000000000000000000000000000000000000000000000000000000000000000000000000000000000000
0000000000000000000000000000000000000000000000000000000000000000000000000000000000000000000000000000000000000000000000000000000000000000000000000000000000000000000000000000000000000000000000000000000000000000000000000000000000000000000000000000000000000000
0000000000000000000000000000000000000000000000000000000000000000000000000000000000000000000000000000000000000000000000000000000000000000000000000000000000000000000000000000000000000000000000000000000000000000000000000000000000000000000000000000000000000000
0000000000000000000000000000000000000000000000000000000000000000000000000000000000000000000000000000000000000000000000000000000000000000000000000000000000000000000000000000000000000000000000000000000000000000000000000000000000000000000000000000000000000000
